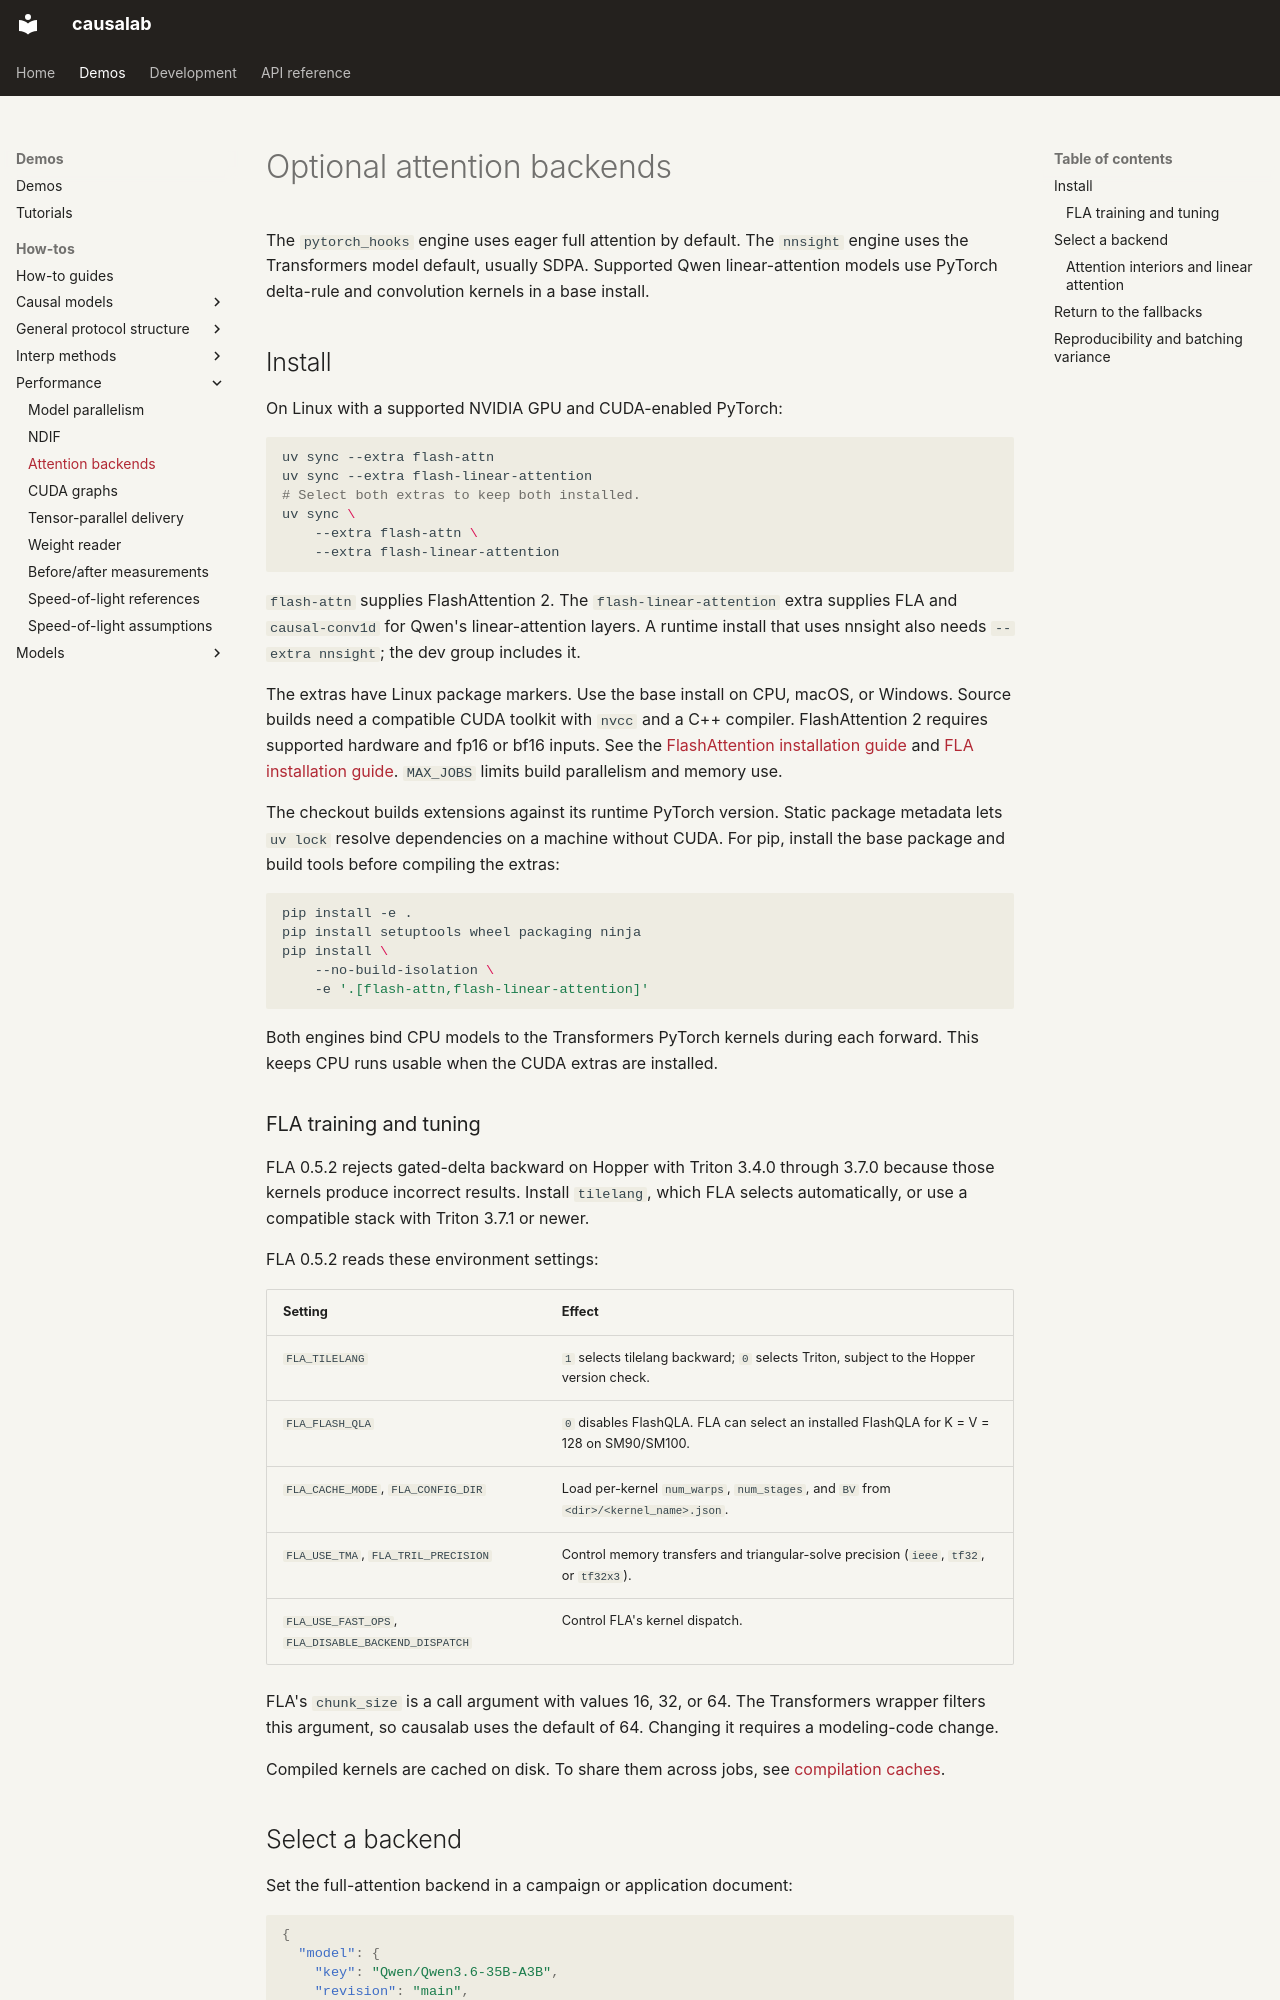

repository: goodfire-ai/causalab · page: attention_backends.html · generator: mkdocs

# Optional attention backends

The `pytorch_hooks` engine uses eager full attention by default. The `nnsight`
engine uses the Transformers model default, usually SDPA. Supported Qwen
linear-attention models use PyTorch delta-rule and convolution kernels in a
base install.

## Install

On Linux with a supported NVIDIA GPU and CUDA-enabled PyTorch:

```bash
uv sync --extra flash-attn
uv sync --extra flash-linear-attention
# Select both extras to keep both installed.
uv sync \
    --extra flash-attn \
    --extra flash-linear-attention
```

`flash-attn` supplies FlashAttention 2. The `flash-linear-attention` extra
supplies FLA and `causal-conv1d` for Qwen's linear-attention layers. A runtime
install that uses nnsight also needs `--extra nnsight`; the dev group includes it.

The extras have Linux package markers. Use the base install on CPU, macOS, or
Windows. Source builds need a compatible CUDA toolkit with `nvcc` and a C++
compiler. FlashAttention 2 requires supported hardware and fp16 or bf16 inputs.
See the [FlashAttention installation guide](https://github.com/Dao-AILab/flash-attention#installation-and-features)
and [FLA installation guide](https://github.com/fla-org/flash-linear-attention/blob/main/INSTALL.md).
`MAX_JOBS` limits build parallelism and memory use.

The checkout builds extensions against its runtime PyTorch version. Static
package metadata lets `uv lock` resolve dependencies on a machine without CUDA.
For pip, install the base package and build tools before compiling the extras:

```bash
pip install -e .
pip install setuptools wheel packaging ninja
pip install \
    --no-build-isolation \
    -e '.[flash-attn,flash-linear-attention]'
```

Both engines bind CPU models to the Transformers PyTorch kernels during each
forward. This keeps CPU runs usable when the CUDA extras are installed.

### FLA training and tuning

FLA 0.5.2 rejects gated-delta backward on Hopper with Triton 3.4.0 through 3.7.0
because those kernels produce incorrect results. Install `tilelang`, which FLA
selects automatically, or use a compatible stack with Triton 3.7.1 or newer.

FLA 0.5.2 reads these environment settings:

| Setting | Effect |
| --- | --- |
| `FLA_TILELANG` | `1` selects tilelang backward; `0` selects Triton, subject to the Hopper version check. |
| `FLA_FLASH_QLA` | `0` disables FlashQLA. FLA can select an installed FlashQLA for K = V = 128 on SM90/SM100. |
| `FLA_CACHE_MODE`, `FLA_CONFIG_DIR` | Load per-kernel `num_warps`, `num_stages`, and `BV` from `<dir>/<kernel_name>.json`. |
| `FLA_USE_TMA`, `FLA_TRIL_PRECISION` | Control memory transfers and triangular-solve precision (`ieee`, `tf32`, or `tf32x3`). |
| `FLA_USE_FAST_OPS`, `FLA_DISABLE_BACKEND_DISPATCH` | Control FLA's kernel dispatch. |

FLA's `chunk_size` is a call argument with values 16, 32, or 64. The Transformers
wrapper filters this argument, so causalab uses the default of 64. Changing it
requires a modeling-code change.

Compiled kernels are cached on disk. To share them across jobs, see
[compilation caches](cuda_graphs.md#compilation-caches).
